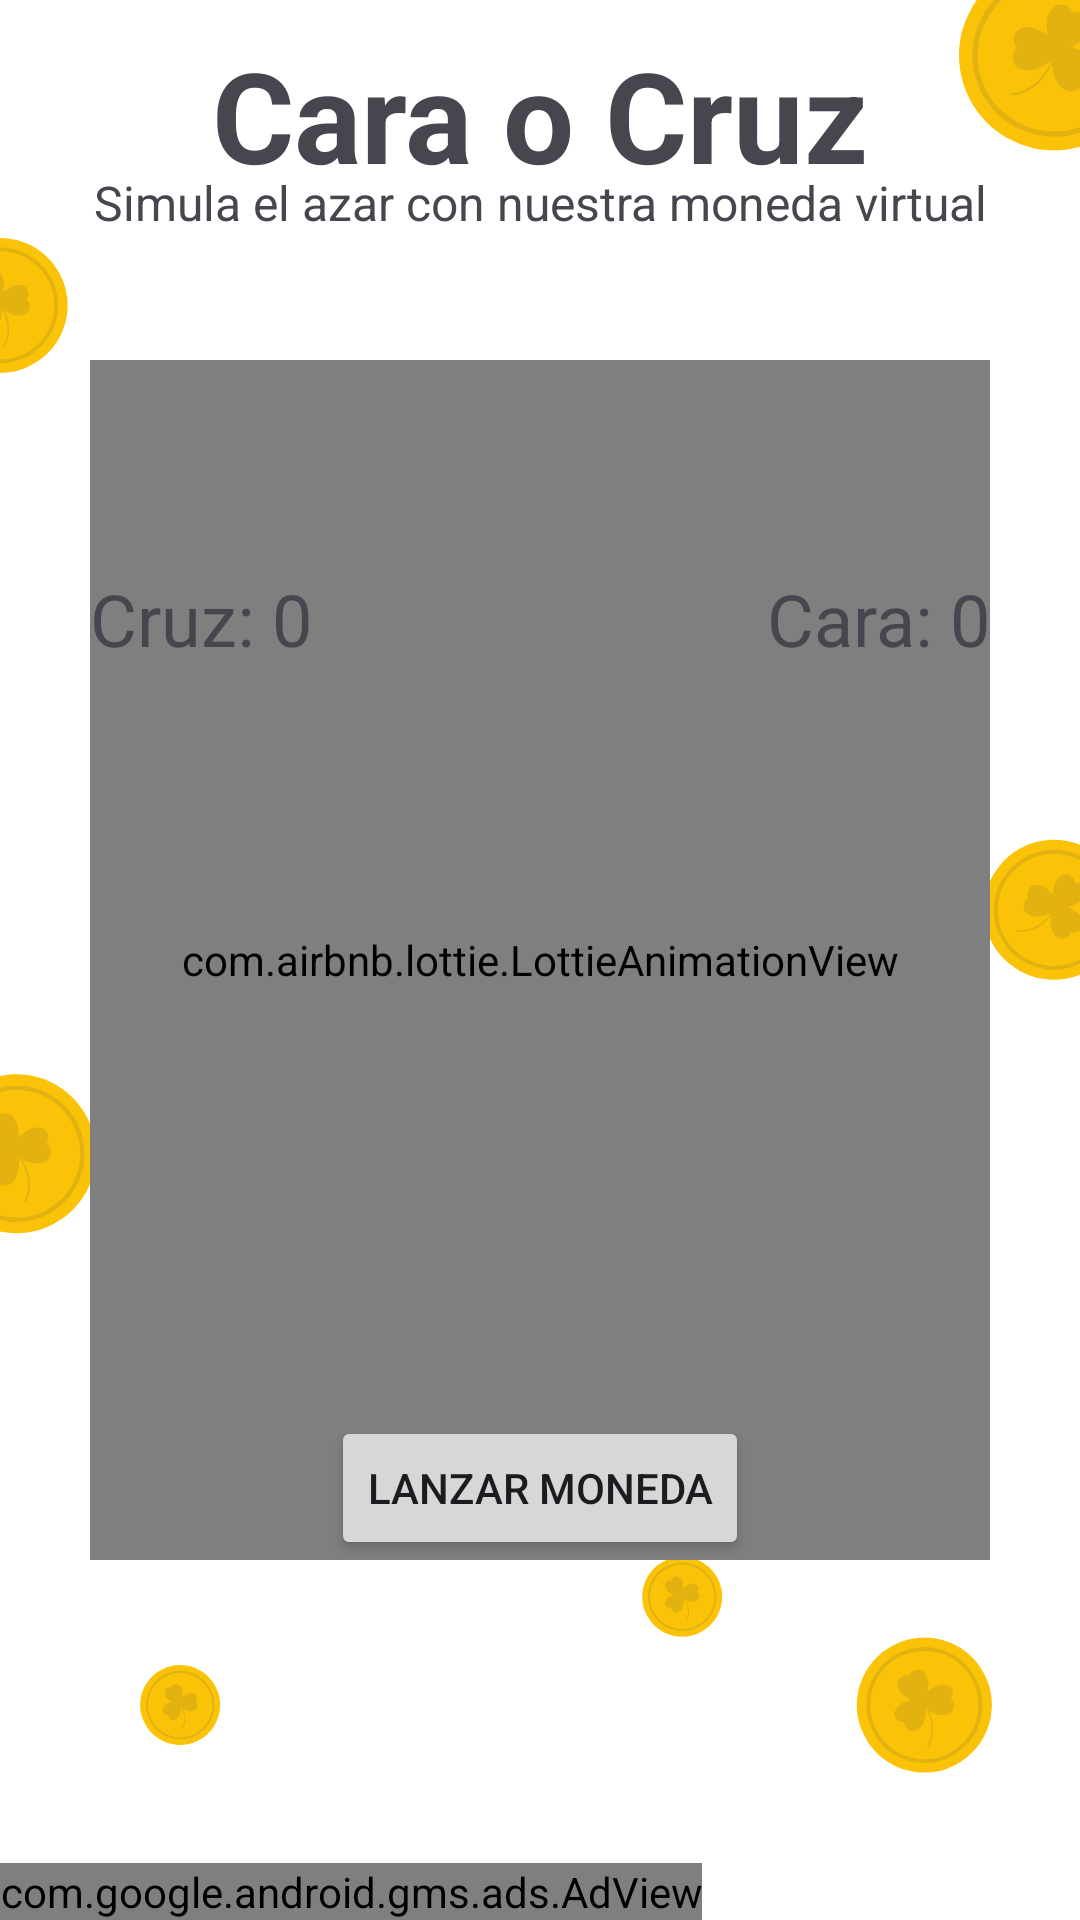

The Android layout XML behind this screen, and the referenced resources:
<!-- AndroidManifest.xml: application theme Theme.Flip -->
<!-- res/layout/layout_480x800.xml -->
<?xml version="1.0" encoding="utf-8"?>
<RelativeLayout xmlns:android="http://schemas.android.com/apk/res/android"
    xmlns:app="http://schemas.android.com/apk/res-auto"
    xmlns:tools="http://schemas.android.com/tools"
    android:layout_width="match_parent"
    android:layout_height="match_parent"
    android:background="@drawable/coin_back"
    tools:context=".MainActivity">

    <LinearLayout
        android:layout_width="match_parent"
        android:layout_height="match_parent"
        android:layout_marginTop="10dp"
        android:gravity="center_horizontal"
        android:orientation="vertical">

        <TextView
            android:id="@+id/textView"
            android:layout_width="wrap_content"
            android:layout_height="wrap_content"
            android:text="@string/tituloflip"
            android:textSize="42sp"
            android:textStyle="bold" />

        <TextView
            android:id="@+id/textView2"
            android:layout_width="match_parent"
            android:layout_height="wrap_content"
            android:layout_marginTop="-10dp"
            android:gravity="center"
            android:text="@string/subtituloflip"
            android:textSize="16sp" />
    </LinearLayout>

    <FrameLayout
        android:id="@+id/coinContainer"
        android:layout_width="300dp"
        android:layout_height="400dp"
        android:layout_centerInParent="true">

        
        <com.airbnb.lottie.LottieAnimationView
            android:id="@+id/coinAnimationView"
            android:layout_width="450dp"
            android:layout_height="450dp"
            android:layout_gravity="center"
            app:lottie_autoPlay="false"
            app:lottie_fileName="coin_flip.json" />

        
        <Button
            android:id="@+id/flipButton"
            android:layout_width="wrap_content"
            android:layout_height="wrap_content"
            android:layout_gravity="center_horizontal|bottom"
            android:text="@string/boton" />

        <TextView
            android:id="@+id/resultText"
            android:layout_width="wrap_content"
            android:layout_height="wrap_content"
            android:layout_below="@id/coinContainer"
            android:layout_gravity="center_horizontal|top"
            android:layout_marginTop="100dp"
            android:text=""
            android:textSize="40sp" />

        
        <TextView
            android:id="@+id/caraCountText"
            android:layout_width="wrap_content"
            android:layout_height="wrap_content"
            android:layout_below="@id/resultText"
            android:layout_gravity="right"
            android:layout_marginTop="70dp"
            android:text="@string/cara"
            android:textSize="24sp" />

        <TextView
            android:id="@+id/cruzCountText"
            android:layout_width="wrap_content"
            android:layout_height="wrap_content"
            android:layout_below="@id/caraCountText"
            android:layout_marginTop="70dp"
            android:gravity="right"
            android:text="@string/cruz"
            android:textSize="24sp" />
    </FrameLayout>

    <com.google.android.material.bottomnavigation.BottomNavigationView
        android:id="@+id/bottomNavigationView"
        android:layout_width="wrap_content"
        android:layout_height="wrap_content"
        android:layout_alignParentBottom="true"
        android:layout_gravity="bottom"
        android:background="@color/white"
        android:minHeight="50dp"
        app:layout_constraintBottom_toBottomOf="parent"
        app:layout_constraintEnd_toEndOf="parent"
        app:layout_constraintStart_toStartOf="parent">

        <com.google.android.gms.ads.AdView
            android:id="@+id/adView"
            android:layout_width="wrap_content"
            android:layout_height="wrap_content"
            android:layout_gravity="bottom"
            app:adSize="SMART_BANNER"
            app:adUnitId="@string/anunciobanner"
            app:layout_constraintBottom_toBottomOf="parent"
            tools:ignore="MissingConstraints" />
    </com.google.android.material.bottomnavigation.BottomNavigationView>

</RelativeLayout>
<!-- resources referenced by this layout -->
<resources>
  <!-- drawable coin_back: png bitmap (drawable, 64816 bytes) -->
  <string name="anunciobanner">ca-app-pub-4434685305331116/8898807157</string>
  <string name="boton">Lanzar Moneda</string>
  <string name="cara">Cara: 0</string>
  <string name="cruz">Cruz: 0</string>
  <string name="subtituloflip">Simula el azar con nuestra moneda virtual</string>
  <string name="tituloflip">Cara o Cruz</string>
  <style name="Theme.Flip" parent="Base.Theme.Flip" />
  <style name="Base.Theme.Flip" parent="Theme.Material3.DayNight.NoActionBar">
          
          
      </style>
  <!-- not gathered from this repository: default colours our renderer supplied (Android Studio template values) -->
  <color name="white">#FFFFFFFF</color>
</resources>
